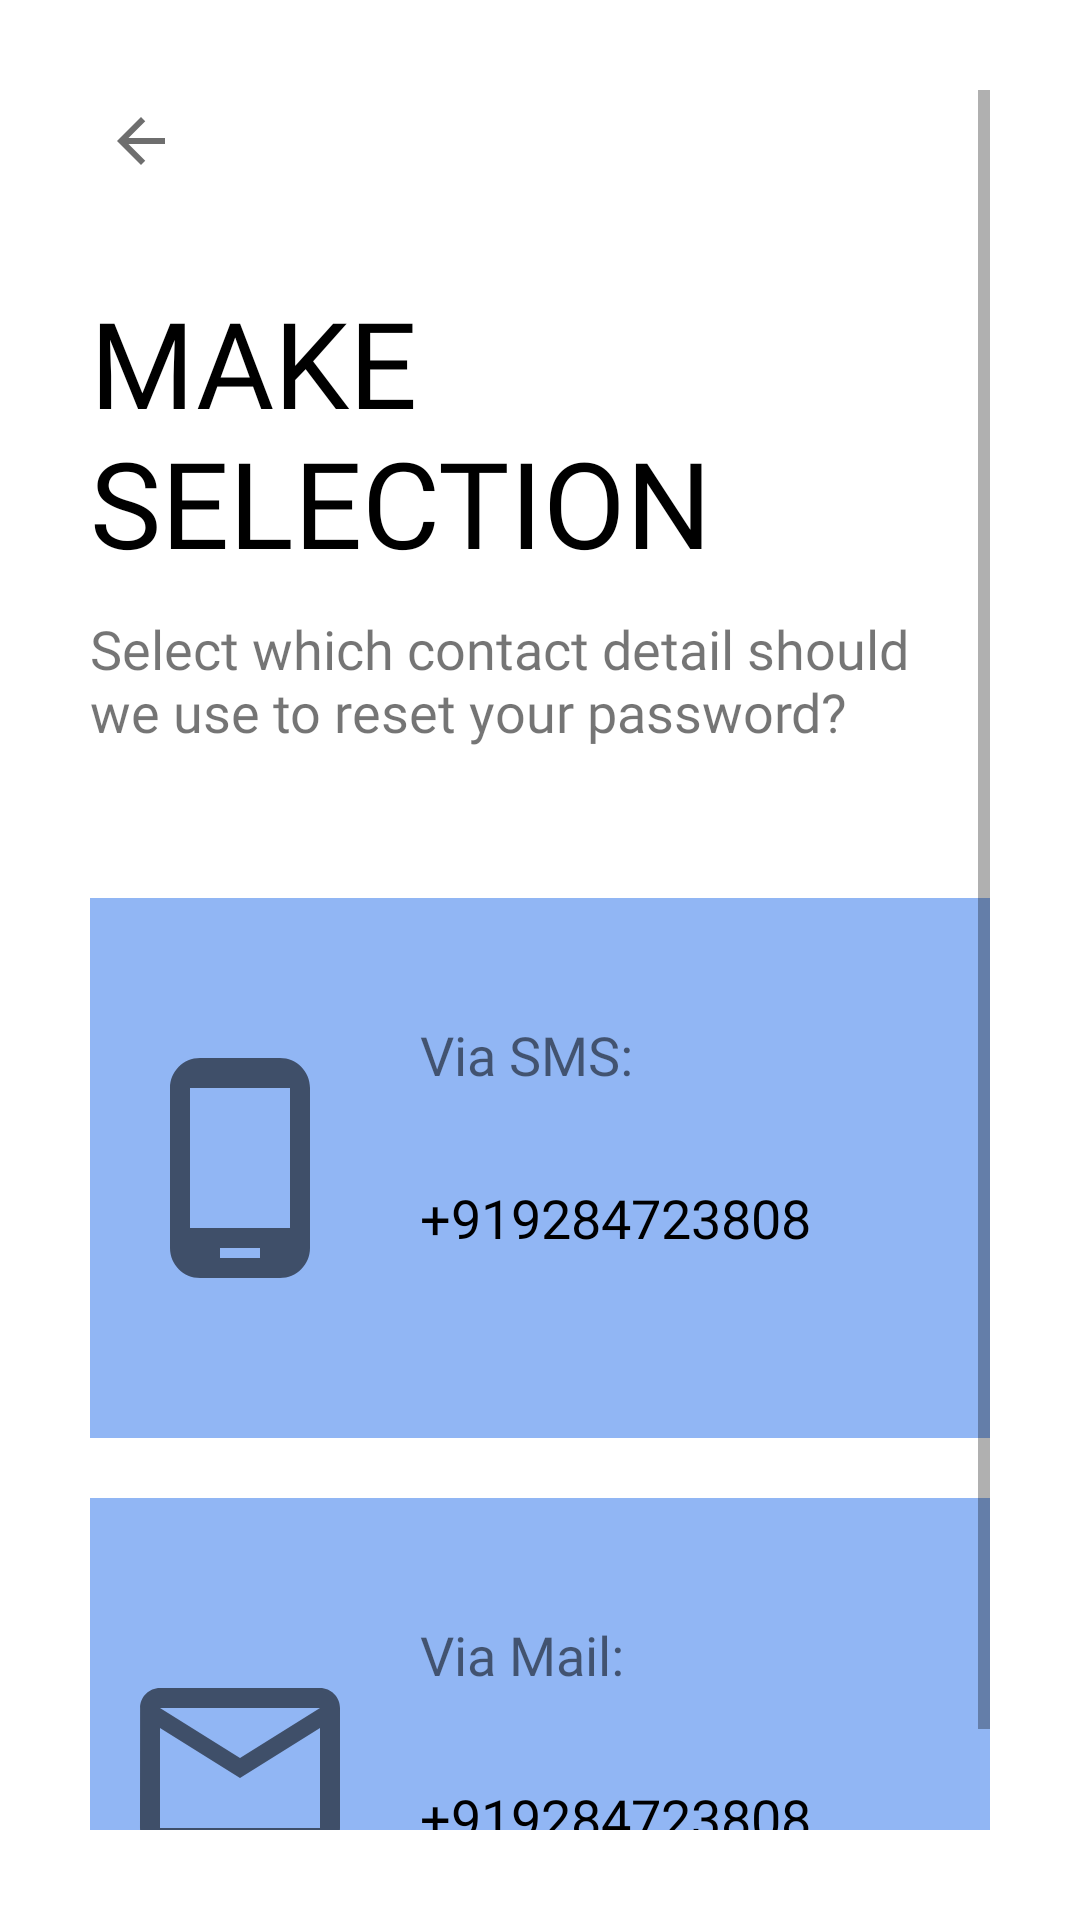

This screen was rendered from an Android layout file. Write that file and the resources it references.
<!-- AndroidManifest.xml: application theme AppTheme -->
<!-- res/layout/activity_make_selection.xml -->
<?xml version="1.0" encoding="utf-8"?>
<ScrollView xmlns:android="http://schemas.android.com/apk/res/android"
    xmlns:app="http://schemas.android.com/apk/res-auto"
    xmlns:tools="http://schemas.android.com/tools"
    android:layout_width="match_parent"
    android:layout_height="match_parent"
    android:background="@color/white"
    android:padding="30dp"
    tools:context=".authentication.ForgotPassword">

    <LinearLayout
        android:layout_width="match_parent"
        android:layout_height="wrap_content"
        android:orientation="vertical">

        <ImageView
            android:layout_width="wrap_content"
            android:layout_height="wrap_content"
            android:padding="5dp"
            android:src="@drawable/ic_baseline_arrow_back_24" />


        <TextView
            android:layout_width="wrap_content"
            android:layout_height="wrap_content"
            android:layout_marginTop="30dp"
            android:fontFamily="@font/lato_black"
            android:text="@string/make_selection"
            android:textAllCaps="true"
            android:textColor="@color/black"
            android:textSize="40sp" />

        <TextView
            android:layout_width="wrap_content"
            android:layout_height="wrap_content"
            android:fontFamily="@font/lato"
            android:layout_marginTop="10dp"
            android:text="@string/make_selection_details"
            android:textSize="18sp" />

        <RelativeLayout
            android:layout_width="match_parent"
            android:layout_height="180dp"
            android:layout_marginTop="50dp"
            android:background="@color/light_blue"
            android:padding="10dp">

            <ImageView
                android:id="@+id/mobile_icon"
                android:layout_width="80dp"
                android:layout_height="80dp"
                android:src="@drawable/ic_outline_phone_24"
                android:layout_centerVertical="true"
                android:layout_marginRight="20dp" />

            <TextView
                android:id="@+id/mobile_title"
                android:layout_width="wrap_content"
                android:layout_height="wrap_content"
                android:layout_marginTop="30dp"
                android:layout_toRightOf="@+id/mobile_icon"
                android:fontFamily="@font/lato"
                android:text="@string/via_sms"
                android:textSize="18sp" />

            <TextView
                android:id="@+id/mobile_des"
                android:layout_width="wrap_content"
                android:layout_height="wrap_content"
                android:fontFamily="@font/lato"
                android:layout_marginTop="30dp"
                android:text="+919284723808"
                android:textSize="18sp"
                android:layout_below="@id/mobile_title"
                android:textColor="@color/black"
                android:layout_toRightOf="@+id/mobile_icon" />

            <Button
                android:layout_width="match_parent"
                android:layout_height="match_parent"
                android:background="@color/transparent" />

        </RelativeLayout>

        <RelativeLayout

            android:layout_width="match_parent"
            android:layout_height="180dp"
            android:layout_marginTop="20dp"
            android:background="@color/light_blue"
            android:padding="10dp">

            <ImageView
                android:id="@+id/mail_icon"
                android:layout_width="80dp"
                android:layout_height="80dp"
                android:layout_centerVertical="true"
                android:layout_marginRight="20dp"
                android:src="@drawable/ic_outline_mail_24" />

            <TextView
                android:id="@+id/mail_title"
                android:layout_width="wrap_content"
                android:layout_height="wrap_content"
                android:layout_marginTop="30dp"
                android:layout_toRightOf="@+id/mail_icon"
                android:fontFamily="@font/lato"
                android:text="@string/via_mail"
                android:textSize="18sp" />

            <TextView
                android:id="@+id/mail_des"
                android:layout_width="wrap_content"
                android:layout_height="wrap_content"
                android:fontFamily="@font/lato"
                android:layout_marginTop="30dp"
                android:text="+919284723808"
                android:textSize="18sp"
                android:layout_below="@id/mail_title"
                android:textColor="@color/black"
                android:layout_toRightOf="@+id/mail_icon" />

            <Button
                android:layout_width="match_parent"
                android:layout_height="match_parent"
                android:background="@color/transparent"/>

        </RelativeLayout>

    </LinearLayout>

</ScrollView>
<!-- resources referenced by this layout -->
<resources>
  <color name="black">#FF000000</color>
  <color name="light_blue">#91b6f4</color>
  <color name="transparent">#00000000</color>
  <color name="white">#FFFFFFFF</color>
  <!-- drawable ic_baseline_arrow_back_24 (drawable) -->
  <vector android:alpha="0.95" android:autoMirrored="true"
      android:height="24dp" android:tint="?attr/colorControlNormal"
      android:viewportHeight="24" android:viewportWidth="24"
      android:width="24dp" xmlns:android="http://schemas.android.com/apk/res/android">
      <path android:fillColor="@android:color/white" android:pathData="M20,11H7.83l5.59,-5.59L12,4l-8,8 8,8 1.41,-1.41L7.83,13H20v-2z"/>
  </vector>
  <!-- drawable ic_outline_mail_24 (drawable) -->
  <vector android:alpha="0.95" android:height="24dp"
      android:tint="?attr/colorControlNormal" android:viewportHeight="24"
      android:viewportWidth="24" android:width="24dp" xmlns:android="http://schemas.android.com/apk/res/android">
      <path android:fillColor="@android:color/white" android:pathData="M20,4L4,4c-1.1,0 -1.99,0.9 -1.99,2L2,18c0,1.1 0.9,2 2,2h16c1.1,0 2,-0.9 2,-2L22,6c0,-1.1 -0.9,-2 -2,-2zM20,18L4,18L4,8l8,5 8,-5v10zM12,11L4,6h16l-8,5z"/>
  </vector>
  <!-- drawable ic_outline_phone_24 (drawable) -->
  <vector android:alpha="0.95" android:height="24dp"
      android:tint="?attr/colorControlNormal" android:viewportHeight="24"
      android:viewportWidth="24" android:width="24dp" xmlns:android="http://schemas.android.com/apk/res/android">
      <path android:fillColor="@android:color/white" android:pathData="M16,1L8,1C6.34,1 5,2.34 5,4v16c0,1.66 1.34,3 3,3h8c1.66,0 3,-1.34 3,-3L19,4c0,-1.66 -1.34,-3 -3,-3zM17,18L7,18L7,4h10v14zM14,21h-4v-1h4v1z"/>
  </vector>
  <string name="make_selection">Make\nSelection</string>
  <string name="make_selection_details">Select which contact detail should we use to reset your password?</string>
  <string name="via_mail">Via Mail:</string>
  <string name="via_sms">Via SMS:</string>
  <style name="AppTheme" parent="Theme.MaterialComponents.DayNight.NoActionBar">
          
          <item name="colorPrimary">@color/colorPrimary</item>
          <item name="colorPrimaryVariant">@color/colorPrimary</item>
          <item name="colorOnPrimary">@color/white</item>
          
          <item name="colorSecondary">@color/colorPrimaryVariant</item>
          <item name="colorSecondaryVariant">@color/teal_700</item>
          <item name="colorOnSecondary">@color/black</item>
          
          <item name="android:statusBarColor" tools:targetApi="l">@color/colorPrimary</item>
          
      </style>
  <color name="colorPrimary">#00CED1</color>
  <color name="colorPrimaryVariant">#FF0F4FBA</color>
  <color name="teal_700">#FF018786</color>
</resources>
